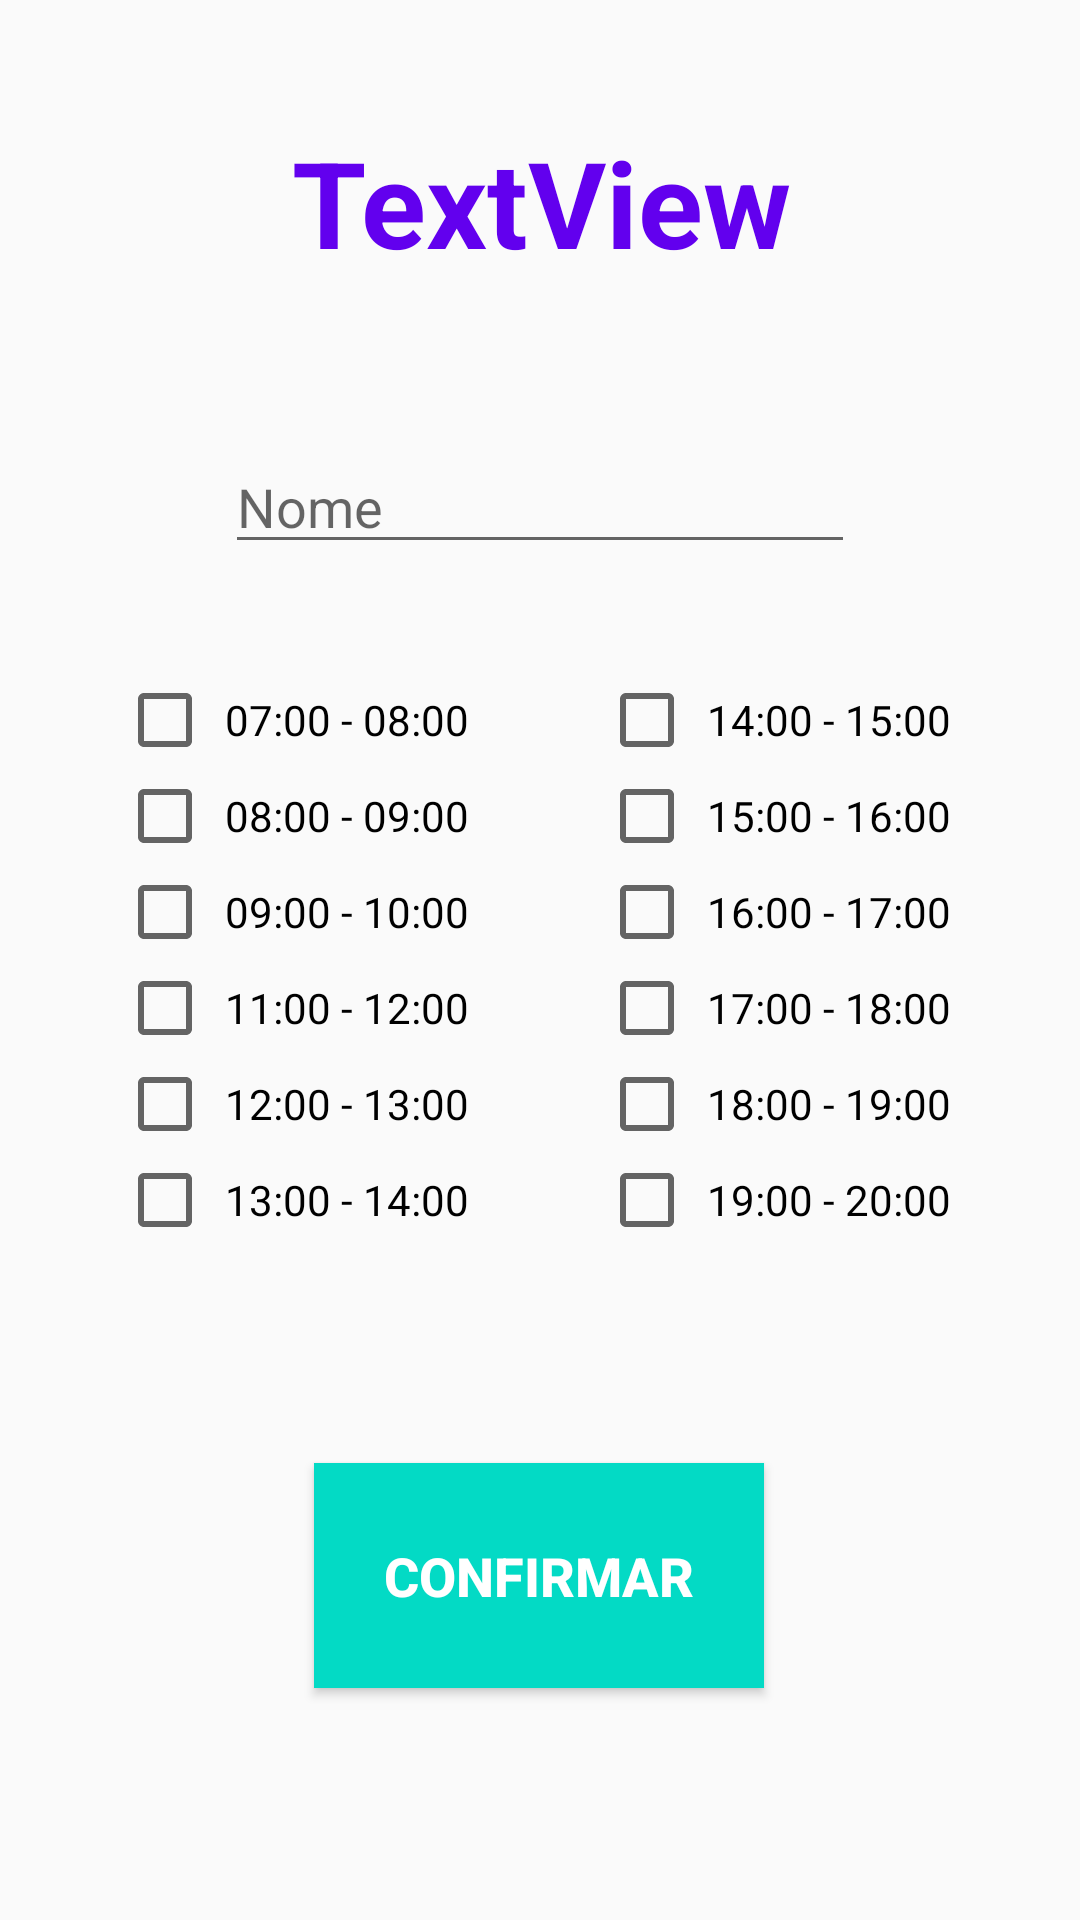

Reconstruct the res/layout file that produces this screen, plus the resources it refers to.
<!-- AndroidManifest.xml: application theme AppTheme -->
<!-- res/layout/activity_reserva_horario.xml -->
<?xml version="1.0" encoding="utf-8"?>
<android.support.constraint.ConstraintLayout xmlns:android="http://schemas.android.com/apk/res/android"
    xmlns:app="http://schemas.android.com/apk/res-auto"
    xmlns:tools="http://schemas.android.com/tools"
    android:layout_width="match_parent"
    android:layout_height="match_parent"
    tools:context=".ReservaHorarioActivity">

    <CheckBox
        android:id="@+id/horario1"
        android:layout_width="wrap_content"
        android:layout_height="wrap_content"
        android:padding="4dp"
        android:text="07:00 - 08:00"
        app:layout_constraintBottom_toTopOf="@+id/horario2"
        app:layout_constraintEnd_toStartOf="@+id/horario7"
        app:layout_constraintHorizontal_bias="0.5"
        app:layout_constraintStart_toStartOf="parent"
        app:layout_constraintTop_toTopOf="parent"
        app:layout_constraintVertical_chainStyle="packed" />

    <CheckBox
        android:id="@+id/horario2"
        android:layout_width="wrap_content"
        android:layout_height="wrap_content"
        android:padding="4dp"
        android:text="08:00 - 09:00"
        app:layout_constraintBottom_toTopOf="@+id/horario3"
        app:layout_constraintEnd_toStartOf="@+id/horario8"
        app:layout_constraintHorizontal_bias="0.5"
        app:layout_constraintStart_toStartOf="parent"
        app:layout_constraintTop_toBottomOf="@+id/horario1" />

    <CheckBox
        android:id="@+id/horario3"
        android:layout_width="wrap_content"
        android:layout_height="wrap_content"
        android:padding="4dp"
        android:text="09:00 - 10:00"
        app:layout_constraintBottom_toTopOf="@+id/horario4"
        app:layout_constraintEnd_toStartOf="@+id/horario9"
        app:layout_constraintHorizontal_bias="0.5"
        app:layout_constraintStart_toStartOf="parent"
        app:layout_constraintTop_toBottomOf="@+id/horario2" />

    <CheckBox
        android:id="@+id/horario4"
        android:layout_width="wrap_content"
        android:layout_height="wrap_content"
        android:padding="4dp"
        android:text="11:00 - 12:00"
        app:layout_constraintBottom_toTopOf="@+id/horario5"
        app:layout_constraintEnd_toStartOf="@+id/horario10"
        app:layout_constraintHorizontal_bias="0.5"
        app:layout_constraintStart_toStartOf="parent"
        app:layout_constraintTop_toBottomOf="@+id/horario3" />

    <CheckBox
        android:id="@+id/horario5"
        android:layout_width="wrap_content"
        android:layout_height="wrap_content"
        android:padding="4dp"
        android:text="12:00 - 13:00"
        app:layout_constraintBottom_toTopOf="@+id/horario6"
        app:layout_constraintEnd_toStartOf="@+id/horario11"
        app:layout_constraintHorizontal_bias="0.5"
        app:layout_constraintStart_toStartOf="parent"
        app:layout_constraintTop_toBottomOf="@+id/horario4" />

    <CheckBox
        android:id="@+id/horario6"
        android:layout_width="wrap_content"
        android:layout_height="wrap_content"
        android:padding="4dp"
        android:text="13:00 - 14:00"
        app:layout_constraintBottom_toBottomOf="parent"
        app:layout_constraintEnd_toStartOf="@+id/horario12"
        app:layout_constraintHorizontal_bias="0.5"
        app:layout_constraintStart_toStartOf="parent"
        app:layout_constraintTop_toBottomOf="@+id/horario5" />

    <CheckBox
        android:id="@+id/horario7"
        android:layout_width="wrap_content"
        android:layout_height="wrap_content"
        android:padding="4dp"
        android:text="14:00 - 15:00"
        app:layout_constraintBottom_toTopOf="@+id/horario8"
        app:layout_constraintEnd_toEndOf="parent"
        app:layout_constraintHorizontal_bias="0.5"
        app:layout_constraintStart_toEndOf="@+id/horario1"
        app:layout_constraintTop_toTopOf="parent"
        app:layout_constraintVertical_chainStyle="packed" />

    <CheckBox
        android:id="@+id/horario8"
        android:layout_width="wrap_content"
        android:layout_height="wrap_content"
        android:padding="4dp"
        android:text="15:00 - 16:00"
        app:layout_constraintBottom_toTopOf="@+id/horario9"
        app:layout_constraintEnd_toEndOf="parent"
        app:layout_constraintHorizontal_bias="0.5"
        app:layout_constraintStart_toEndOf="@+id/horario2"
        app:layout_constraintTop_toBottomOf="@+id/horario7" />

    <CheckBox
        android:id="@+id/horario9"
        android:layout_width="wrap_content"
        android:layout_height="wrap_content"
        android:padding="4dp"
        android:text="16:00 - 17:00"
        app:layout_constraintBottom_toTopOf="@+id/horario10"
        app:layout_constraintEnd_toEndOf="parent"
        app:layout_constraintHorizontal_bias="0.5"
        app:layout_constraintStart_toEndOf="@+id/horario3"
        app:layout_constraintTop_toBottomOf="@+id/horario8" />

    <CheckBox
        android:id="@+id/horario10"
        android:layout_width="wrap_content"
        android:layout_height="wrap_content"
        android:padding="4dp"
        android:text="17:00 - 18:00"
        app:layout_constraintBottom_toTopOf="@+id/horario11"
        app:layout_constraintEnd_toEndOf="parent"
        app:layout_constraintHorizontal_bias="0.5"
        app:layout_constraintStart_toEndOf="@+id/horario4"
        app:layout_constraintTop_toBottomOf="@+id/horario9" />

    <CheckBox
        android:id="@+id/horario11"
        android:layout_width="wrap_content"
        android:layout_height="wrap_content"
        android:padding="4dp"
        android:text="18:00 - 19:00"
        app:layout_constraintBottom_toTopOf="@+id/horario12"
        app:layout_constraintEnd_toEndOf="parent"
        app:layout_constraintHorizontal_bias="0.5"
        app:layout_constraintStart_toEndOf="@+id/horario5"
        app:layout_constraintTop_toBottomOf="@+id/horario10" />

    <CheckBox
        android:id="@+id/horario12"
        android:layout_width="wrap_content"
        android:layout_height="wrap_content"
        android:text="19:00 - 20:00"
        app:layout_constraintBottom_toBottomOf="parent"
        app:layout_constraintEnd_toEndOf="parent"
        app:layout_constraintHorizontal_bias="0.5"
        app:layout_constraintStart_toEndOf="@+id/horario6"
        app:layout_constraintTop_toBottomOf="@+id/horario11"
        android:padding="4dp" />

    <TextView
        android:id="@+id/txtDataSelecionada"
        android:layout_width="wrap_content"
        android:layout_height="wrap_content"
        android:layout_marginBottom="8dp"
        android:layout_marginEnd="8dp"
        android:layout_marginLeft="16dp"
        android:layout_marginRight="8dp"
        android:layout_marginStart="16dp"
        android:layout_marginTop="8dp"
        android:text="TextView"
        android:textColor="@color/colorPrimary"
        android:textSize="40sp"
        android:textStyle="bold"
        app:layout_constraintBottom_toBottomOf="parent"
        app:layout_constraintEnd_toEndOf="parent"
        app:layout_constraintHorizontal_bias="0.479"
        app:layout_constraintStart_toStartOf="parent"
        app:layout_constraintTop_toTopOf="parent"
        app:layout_constraintVertical_bias="0.057" />

    <Button
        android:id="@+id/btnConfirmar"
        android:layout_width="150dp"
        android:layout_height="75dp"
        android:layout_marginBottom="8dp"
        android:layout_marginEnd="8dp"
        android:layout_marginLeft="8dp"
        android:layout_marginRight="8dp"
        android:layout_marginStart="8dp"
        android:layout_marginTop="8dp"
        android:background="@color/colorAccent"
        android:text="Confirmar"
        android:textColor="#ffffff"
        android:textSize="18sp"
        android:textStyle="bold"
        app:layout_constraintBottom_toBottomOf="parent"
        app:layout_constraintEnd_toEndOf="parent"
        app:layout_constraintHorizontal_bias="0.498"
        app:layout_constraintStart_toStartOf="parent"
        app:layout_constraintTop_toBottomOf="@+id/horario6"
        app:layout_constraintVertical_bias="0.478" />

    <EditText
        android:id="@+id/NomeResp"
        android:layout_width="wrap_content"
        android:layout_height="wrap_content"
        android:layout_marginStart="8dp"
        android:layout_marginTop="8dp"
        android:layout_marginEnd="8dp"
        android:layout_marginBottom="8dp"
        android:contentDescription="Nome"
        android:ems="10"
        android:hint="Nome"
        android:inputType="textPersonName"
        app:layout_constraintBottom_toTopOf="@+id/horario1"
        app:layout_constraintEnd_toEndOf="parent"
        app:layout_constraintStart_toStartOf="parent"
        app:layout_constraintTop_toBottomOf="@+id/txtDataSelecionada"
        app:layout_constraintVertical_bias="0.614" />

</android.support.constraint.ConstraintLayout>
<!-- resources referenced by this layout -->
<resources>
  <style name="AppTheme" parent="Base.Theme.AppCompat.Light.DarkActionBar">
          
          <item name="colorPrimary">@color/colorPrimary</item>
          <item name="colorPrimaryDark">@color/colorPrimaryDark</item>
          <item name="colorAccent">@color/colorAccent</item>
      </style>
  <!-- not gathered from this repository: default colours our renderer supplied (Android Studio template values) -->
  <color name="colorPrimary">#FF6200EE</color>
  <color name="colorPrimaryDark">#FF3700B3</color>
  <color name="colorAccent">#FF03DAC5</color>
</resources>
